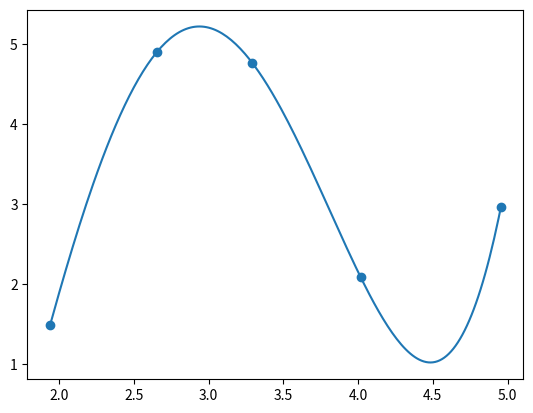

Write Python code to recreate this figure.
import numpy as np

def poly(x,y):
    n = len(x)-1
    A =[]
    B =[]
    for xi in x:
        row = [1]
        for j in range(1, n+1):
            row.append(xi ** j)
        A.append(row)
    return np.linalg.solve(A, y)

def func_poly(x, coeffs):
    first = coeffs[0]
    return first + sum([ai * x ** j for j, ai in enumerate(coeffs[1:], 1)])


if __name__ == '__main__':

    # Exemplo 1
    x = [1.938, 2.653, 3.293, 4.018, 4.956]
    y = [1.481, 4.896, 4.758, 2.08, 2.961]

    coeffs = poly(x, y)
    print(coeffs)

    def p(x):
        return func_poly(x, coeffs)

    # visualização
    import matplotlib.pyplot as plt

    plt.scatter(x,y)

    t = np.linspace(min(x), max(x), 200)
    pt = [p(ti) for ti in t]


    plt.plot(t, pt)
    plt.savefig('interp.png')
